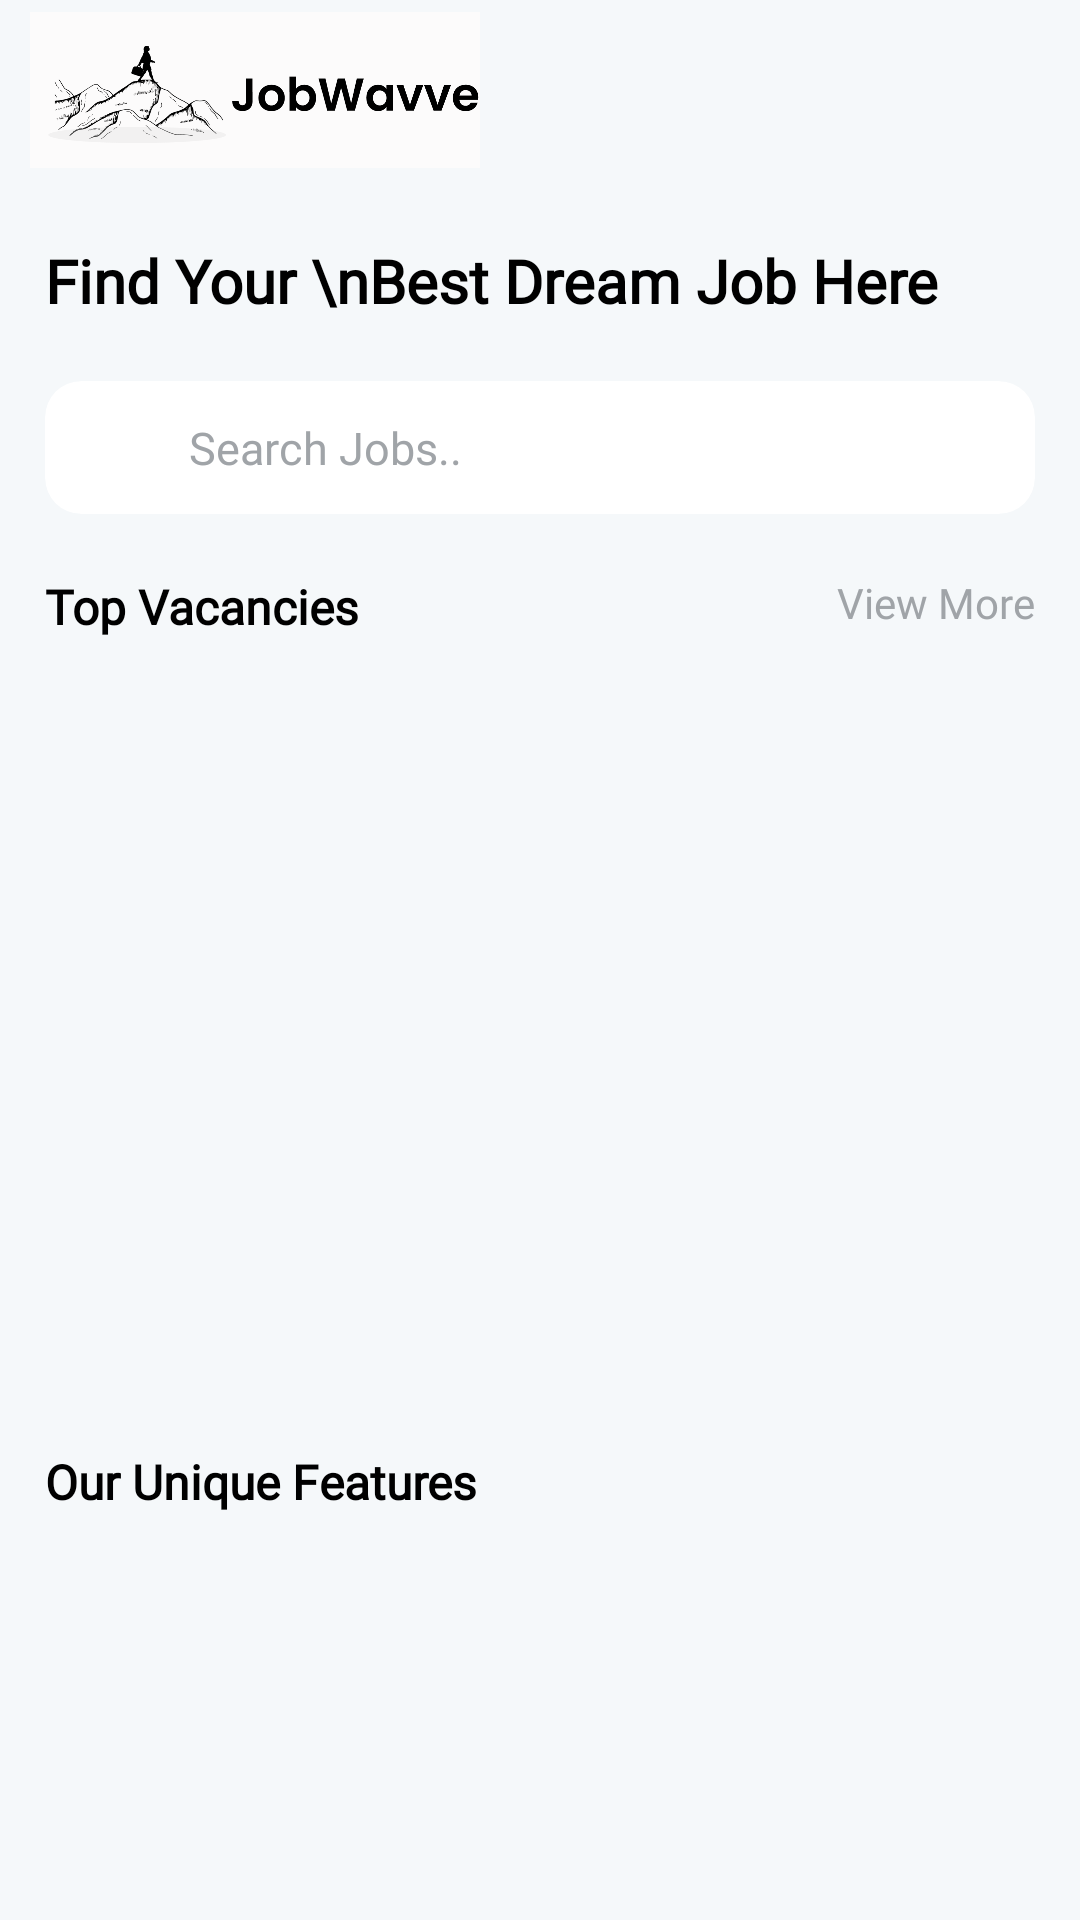

This screen was rendered from an Android layout file. Write that file and the resources it references.
<!-- AndroidManifest.xml: application theme Theme.HackathonStarter -->
<!-- res/layout/fragment_resume.xml -->
<?xml version="1.0" encoding="utf-8"?>
<androidx.core.widget.NestedScrollView xmlns:android="http://schemas.android.com/apk/res/android"
    xmlns:tools="http://schemas.android.com/tools"
    android:layout_width="match_parent"
    android:layout_height="match_parent"
    android:background="#f5f8fa"
    xmlns:app="http://schemas.android.com/apk/res-auto">

    <androidx.constraintlayout.widget.ConstraintLayout
        android:layout_width="match_parent"
        android:layout_height="wrap_content">

        <androidx.constraintlayout.widget.ConstraintLayout
            android:id="@+id/constraintLayout"
            android:layout_width="match_parent"
            android:layout_height="wrap_content"
            app:layout_constraintTop_toTopOf="parent">

            <ImageView
                android:layout_width="150dp"
                android:layout_height="60dp"
                android:layout_marginStart="10dp"
                android:src="@drawable/jobwwave"
                app:layout_constraintStart_toStartOf="parent"
                app:layout_constraintTop_toTopOf="parent" />

            <ImageView
                android:id="@+id/btnBluetooth"
                android:layout_width="48dp"
                android:layout_height="48dp"
                android:padding="10dp"
                android:src="@drawable/bluetooth"
                android:layout_marginEnd="10dp"
                app:layout_constraintBottom_toBottomOf="parent"
                app:layout_constraintEnd_toEndOf="parent"
                app:layout_constraintTop_toTopOf="parent"
                app:layout_constraintVertical_bias="0.5" />

        </androidx.constraintlayout.widget.ConstraintLayout>

        <TextView
            android:id="@+id/textView"
            android:layout_width="wrap_content"
            android:layout_height="wrap_content"
            android:layout_marginStart="15dp"
            android:layout_marginTop="20dp"
            android:fontFamily="@font/poppins"
            android:text="Find Your \nBest Dream Job Here"
            android:textColor="@color/black"
            android:textSize="20sp"
            android:textStyle="bold"
            app:layout_constraintStart_toStartOf="parent"
            app:layout_constraintTop_toBottomOf="@+id/constraintLayout" />

        <androidx.cardview.widget.CardView
            android:id="@+id/card"
            android:layout_width="match_parent"
            android:layout_height="wrap_content"
            android:layout_marginHorizontal="15dp"
            android:layout_marginTop="20dp"
            app:cardCornerRadius="12dp"
            app:cardElevation="0dp"
            app:layout_constraintTop_toBottomOf="@+id/textView"
            tools:layout_editor_absoluteX="15dp">

            <LinearLayout
                android:layout_width="match_parent"
                android:layout_height="wrap_content">

                <ImageView
                    android:layout_width="40dp"
                    android:layout_height="40dp"
                    android:layout_gravity="center_vertical"
                    android:padding="5dp"
                    android:src="@drawable/ic_search"
                    app:tint="@color/colorLightGray" />

                <EditText
                    android:id="@+id/etSearch"
                    android:layout_width="match_parent"
                    android:layout_height="wrap_content"
                    android:layout_marginVertical="4dp"
                    android:layout_marginEnd="8dp"
                    android:background="@null"
                    android:hint="Search Jobs.."
                    android:padding="8dp"
                    android:textColorHint="@color/colorLightGray"
                    android:textSize="15sp" />
            </LinearLayout>
        </androidx.cardview.widget.CardView>

        <TextView
            android:id="@+id/textView2"
            android:layout_width="wrap_content"
            android:layout_height="wrap_content"
            android:layout_marginTop="20dp"
            android:text="Top Vacancies"
            android:textColor="@color/black"
            android:textSize="16sp"
            android:textStyle="bold"
            app:layout_constraintStart_toStartOf="@+id/card"
            app:layout_constraintTop_toBottomOf="@+id/card" />

        <TextView
            android:layout_width="wrap_content"
            android:layout_height="wrap_content"
            android:text="View More"
            android:textColor="@color/colorLightGray"
            android:textSize="14sp"
            android:layout_marginTop="20dp"
            app:layout_constraintEnd_toEndOf="@+id/card"
            app:layout_constraintTop_toBottomOf="@+id/card" />

        <androidx.viewpager2.widget.ViewPager2
            android:id="@+id/vpTop"
            android:layout_width="match_parent"
            android:layout_height="230dp"
            android:layout_marginTop="20dp"
            app:layout_constraintTop_toBottomOf="@+id/textView2" />


        <TextView
            android:id="@+id/textView3"
            android:layout_width="wrap_content"
            android:layout_height="wrap_content"
            android:layout_marginTop="20dp"
            android:text="Our Unique Features"
            android:textColor="@color/black"
            android:textSize="16sp"
            android:textStyle="bold"
            app:layout_constraintStart_toStartOf="@+id/textView2"
            app:layout_constraintTop_toBottomOf="@+id/vpTop" />

        <androidx.recyclerview.widget.RecyclerView
            android:id="@+id/rvFeatures"
            android:layout_width="match_parent"
            android:layout_height="wrap_content"
            android:layout_marginHorizontal="10dp"
            android:layout_marginTop="20dp"
            app:layoutManager="androidx.recyclerview.widget.GridLayoutManager"
            app:spanCount="2"
            tools:listitem="@layout/item_feature"
            app:layout_constraintTop_toBottomOf="@+id/textView3" />

    </androidx.constraintlayout.widget.ConstraintLayout>

</androidx.core.widget.NestedScrollView>
<!-- res/layout/item_feature.xml (included above) -->
<?xml version="1.0" encoding="utf-8"?>
<androidx.constraintlayout.widget.ConstraintLayout xmlns:android="http://schemas.android.com/apk/res/android"
    xmlns:tools="http://schemas.android.com/tools"
    android:layout_width="match_parent"
    android:layout_height="wrap_content"
    xmlns:app="http://schemas.android.com/apk/res-auto">

    <androidx.cardview.widget.CardView
        android:id="@+id/card"
        android:layout_width="match_parent"
        android:layout_height="0dp"
        android:layout_margin="5dp"
        app:cardElevation="0dp"
        app:cardCornerRadius="10dp"
        app:cardBackgroundColor="#bae5f4"
        app:layout_constraintBottom_toBottomOf="parent"
        app:layout_constraintDimensionRatio="2:1"
        app:layout_constraintEnd_toEndOf="parent"
        app:layout_constraintStart_toStartOf="parent"
        app:layout_constraintTop_toTopOf="parent">

        <androidx.constraintlayout.widget.ConstraintLayout
            android:layout_width="match_parent"
            android:layout_height="match_parent">

            <ImageView
                android:id="@+id/imageView2"
                android:layout_width="45dp"
                android:layout_height="45dp"
                android:layout_marginStart="10dp"
                android:background="@drawable/rounded_white"
                android:padding="10dp"
                android:src="@drawable/ic_contract"
                app:layout_constraintBottom_toBottomOf="parent"
                app:layout_constraintStart_toStartOf="parent"
                app:layout_constraintTop_toTopOf="parent"
                app:layout_constraintVertical_bias="0.5"
                app:tint="@color/black" />

            <TextView
                android:id="@+id/textview"
                android:layout_width="0dp"
                android:layout_height="wrap_content"
                android:textColor="@color/black"
                android:textSize="14sp"
                android:textStyle="bold"
                android:text="Referrals"
                android:layout_marginHorizontal="8dp"
                app:layout_constraintBottom_toBottomOf="parent"
                app:layout_constraintEnd_toEndOf="parent"
                app:layout_constraintStart_toEndOf="@+id/imageView2"
                app:layout_constraintTop_toTopOf="parent"
                app:layout_constraintVertical_bias="0.5" />

        </androidx.constraintlayout.widget.ConstraintLayout>
    </androidx.cardview.widget.CardView>

</androidx.constraintlayout.widget.ConstraintLayout>
<!-- resources referenced by this layout -->
<resources>
  <color name="black">#FF000000</color>
  <color name="colorLightGray">#a0a4a8</color>
  <!-- drawable ic_contract (drawable) -->
  <vector xmlns:android="http://schemas.android.com/apk/res/android"
      android:width="800dp"
      android:height="800dp"
      android:viewportWidth="1024"
      android:viewportHeight="1024">
    <path
        android:pathData="M182.5,146.2h585.1v402.3h73.2V73.1H109.4v877.7h402.3v-73.1H182.5z"
        android:fillColor="#0F1F3C"/>
    <path
        android:pathData="M255.7,219.3h438.9v73.1H255.7zM255.7,365.6h365.7v73.1H255.7zM255.7,511.9h219.4v73.1H255.7zM910.7,897.5l-56.2,-56.2c17.6,-26.2 27.9,-57.7 27.9,-91.7 0,-90.9 -73.7,-164.6 -164.6,-164.6S553.3,658.7 553.3,749.6 627,914.2 717.9,914.2c30.4,0 58.5,-8.8 83,-23.2L859,949.2l51.7,-51.7zM626.5,749.6c0,-50.4 41,-91.4 91.4,-91.4s91.4,41 91.4,91.4c0,50.4 -41,91.4 -91.4,91.4s-91.4,-41 -91.4,-91.4z"
        android:fillColor="#0F1F3C"/>
  </vector>
  <!-- drawable jobwwave: png bitmap (drawable, 70756 bytes) -->
  <style name="Theme.HackathonStarter" parent="Theme.MaterialComponents.Light.NoActionBar">
          
          <item name="colorPrimary">@color/black</item>
          <item name="colorPrimaryVariant">@color/black</item>
          <item name="colorOnPrimary">@color/white</item>
          
          <item name="colorSecondary">@color/colorBlue</item>
          <item name="colorSecondaryVariant">@color/colorBlue</item>
          <item name="colorOnSecondary">@color/white</item>
          <item name="fontFamily">@font/poppins</item>
          
          <item name="android:statusBarColor" tools:targetApi="l">?attr/colorPrimaryVariant</item>
          
      </style>
  <color name="white">#FFFFFFFF</color>
  <color name="colorBlue">#0077FF</color>
</resources>
